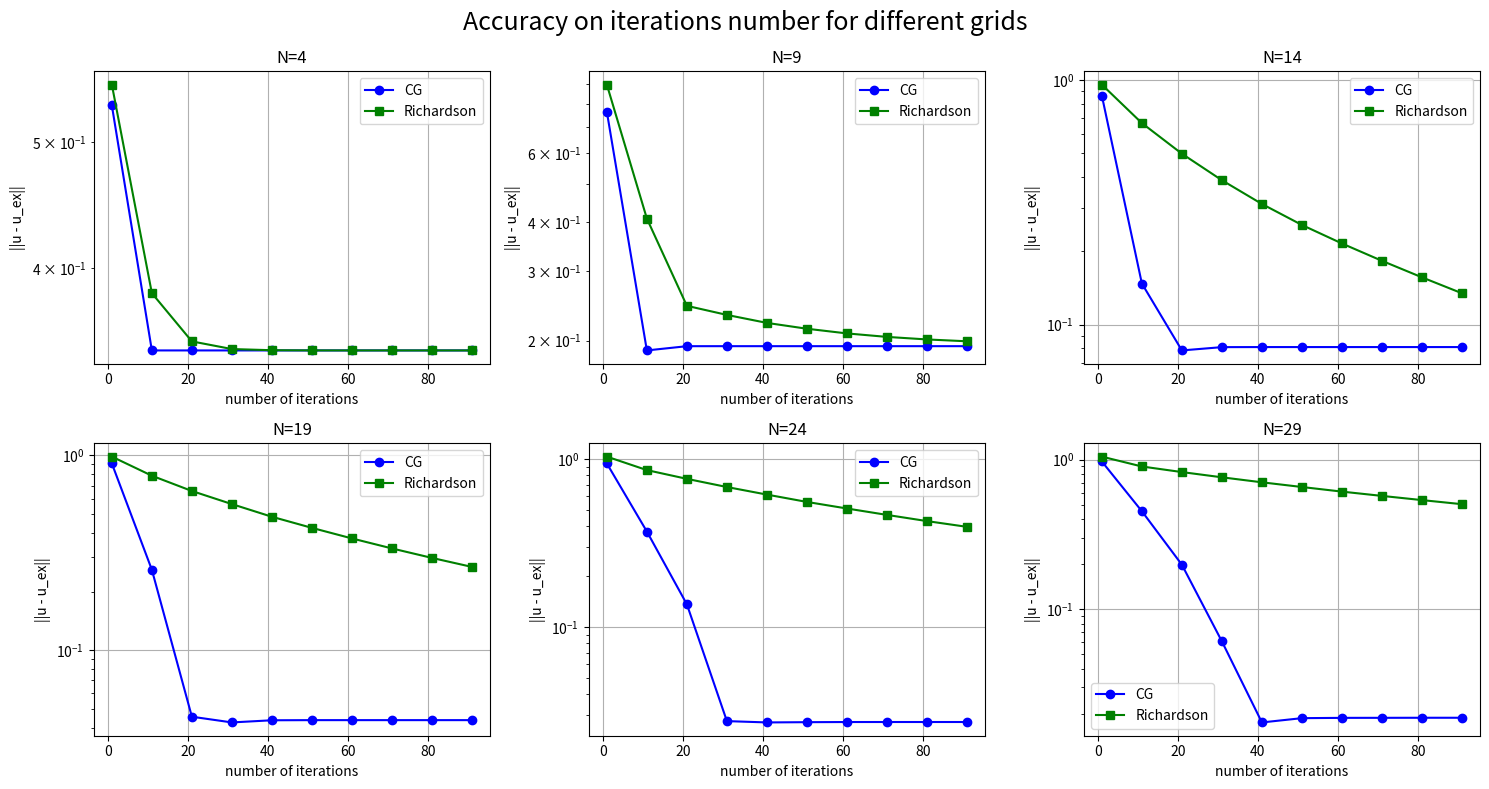

Here is the Python script that generated this plot:
import numpy as np
import copy
import matplotlib.pyplot as plt

def solution(x, y):
    return np.sin(3.0 * np.pi * x ** 2 * y) + (y - 1.0) ** 3

def f(x, y):
    return 18 * np.pi * (np.pi * x ** 2 * np.sin(3 * np.pi * x ** 2 * y) * (x ** 2 + 6 * y ** 2) - y * np.cos(3 * np.pi * x ** 2 * y)) - 12 * (y - 1)

def a(x, y):
    return 3

def b(x, y):
    return 2

def idx(i, j, N):
    return (j-1) * (N - 1) + (i-1)

def SLAE_compilation(N: int):
    h = 1.0 / N
    size = (N - 1) ** 2 
    
    A = np.zeros((size, size))
    rhs = np.zeros(size)
    
    coeff_x = a(0, 0) / h**2
    coeff_y = b(0, 0) / h**2
    
    for j in range(1, N):  # y
        for i in range(1, N):  # x
            k = idx(i, j, N=N)
            x, y = i*h, j*h
            
            # diagonal
            A[k, k] = 2*(a(0, 0)+b(0, 0))/h**2
            rhs[k] = f(x, y) 
            
            # neighbours
            # east (i+1,j)
            if i < N-1:
                A[k, idx(i+1,j, N)] = -coeff_x
            else:  # border x=1
                rhs[k] += coeff_x * solution(1.0, y)
            
            # west (i-1,j)
            if i > 1:
                A[k, idx(i-1,j, N)] = -coeff_x
            else:  # border x=0
                rhs[k] += coeff_x * solution(0.0, y)
            
            # nord (i,j+1)
            if j < N-1:
                A[k, idx(i,j+1, N)] = -coeff_y
            else:  # border y=1
                rhs[k] += coeff_y * solution(x, 1.0)
            
            # sud (i,j-1)
            if j > 1:
                A[k, idx(i,j-1, N)] = -coeff_y
            else:  # border y=0
                rhs[k] += coeff_y * solution(x, 0.0)
    
    return A, rhs

def exact_vector(N):
    h = 1.0 / N
    u_ex = np.zeros((N-1)**2)
    k = 0
    for j in range(1, N):
        for i in range(1, N):
            x, y = i*h, j*h
            u_ex[k] = solution(x, y)
            k += 1
    return u_ex


def conjugate_gradient(A: np.ndarray, b_vec: np.ndarray, eps: float, max_it: int) -> np.ndarray:
    it = 0

    x_cur = np.zeros_like(b_vec)
    r_cur = b_vec - A @ x_cur
    p_cur = copy.deepcopy(r_cur)

    while np.linalg.norm(r_cur) > eps and it < max_it:
        r_prev = copy.deepcopy(r_cur)
        p_prev = copy.deepcopy(p_cur)
        alpha_prev = np.dot(r_prev, r_prev) / np.dot(A @ p_prev, p_prev)
        x_prev = copy.deepcopy(x_cur)
        x_cur = x_prev + alpha_prev * p_prev
        r_cur = r_prev - alpha_prev * A @ p_prev
        beta_prev = np.dot(r_cur, r_cur) / np.dot(r_prev, r_prev)
        p_cur = r_cur + beta_prev * p_prev
        # print(f"norm(r_cur) = {np.linalg.norm(r_cur)}\n")
        it += 1
    return x_cur, it

def Richardson(A: np.ndarray, b_vec: np.ndarray, eps: float, max_it: int) -> np.ndarray:
    it = 0

    eigvals = np.linalg.eigvals(A)
    lambda_max = max(np.abs(eigvals))
    
    tau = 1.0 / lambda_max 

    x = np.zeros_like(b_vec)
    r = A @ x - b_vec
    while np.linalg.norm(r) > eps and it < max_it:
        x = x - tau * r
        r = A @ x - b_vec
        # print(f"norm(r) = {np.linalg.norm(r)}\n")
        it += 1

    return x, it

number_of_nodes = np.arange(4, 30, 5)
max_iterations_numbers = np.arange(1, 101, 10)

eps = 1e-20

fig, axes = plt.subplots(2, 3, figsize=(15, 8))
axes = axes.ravel() 

for index, N in enumerate(number_of_nodes):
    A, b_vec = SLAE_compilation(N)
    errors_cg = []
    errors_rich = []
    numbers_of_iterations = []

    u_ex = exact_vector(N)

    for max_it in max_iterations_numbers:
        u_cg, it_cg = conjugate_gradient(A=A, b_vec=b_vec, eps=eps, max_it=max_it)
        u_rich, it_rich = Richardson(A=A, b_vec=b_vec, eps=eps, max_it=max_it)
        errors_cg.append(np.max(np.abs(u_cg - u_ex)))
        errors_rich.append(np.max(np.abs(u_rich - u_ex)))

    ax = axes[index]
    ax.semilogy(max_iterations_numbers, errors_cg, color = 'blue', marker="o", label="CG")
    ax.semilogy(max_iterations_numbers, errors_rich, color = 'green', marker="s", label="Richardson")
    ax.set_title(f"N={N}")
    ax.set_xlabel("number of iterations")
    ax.set_ylabel("||u - u_ex||")
    ax.legend()
    ax.grid(True)

fig.suptitle("Accuracy on iterations number for different grids", fontsize=18)
plt.tight_layout()
plt.savefig("Accuracy_on_iterations_number.pdf")
plt.show()